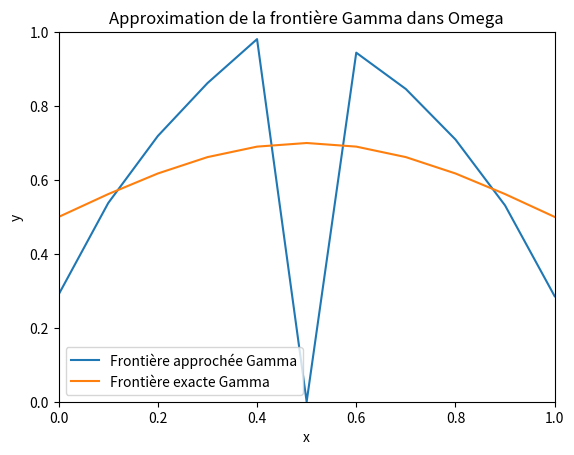

Write Python code to recreate this figure.
import numpy as np
import matplotlib.pyplot as plt

pi = 3.14159265358979323851
Gamma = np.array([0.290138, 0.537699, 0.719014, 0.861973, 0.981066, -0.000000, 0.944388, 0.846073, 0.709531, 0.531129, 0.285388, ])
def Gamma_ex(x):
    return (0.2*np.sin(pi*x)+0.5)
plt.ylim(0,1)
plt.xlim(0,1)
plt.xlabel('x')
plt.ylabel('y')
parameter=1/(np.size(Gamma) - 1)
axe_x = np.arange(0, 1 + parameter, parameter)
plt.plot(axe_x ,Gamma ,label='Frontière approchée Gamma')
plt.plot(axe_x ,Gamma_ex(axe_x) ,label='Frontière exacte Gamma')
plt.title("Approximation de la frontière Gamma dans Omega")
plt.legend()
plt.show()
